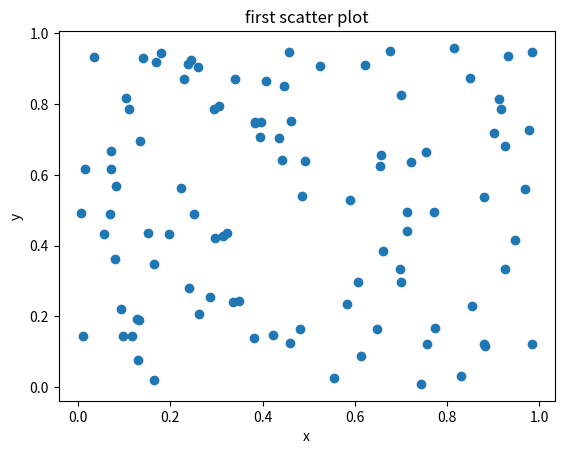

The matplotlib source for this figure:
import numpy as np
import matplotlib.pyplot as plt

# generate data
x = np.random.rand(100)
y = np.random.rand(100)

fig = plt.figure()

ax = fig.add_subplot(1,1,1)

ax.scatter(x,y)

ax.set_title('first scatter plot')
ax.set_xlabel('x')
ax.set_ylabel('y')

fig.show()
